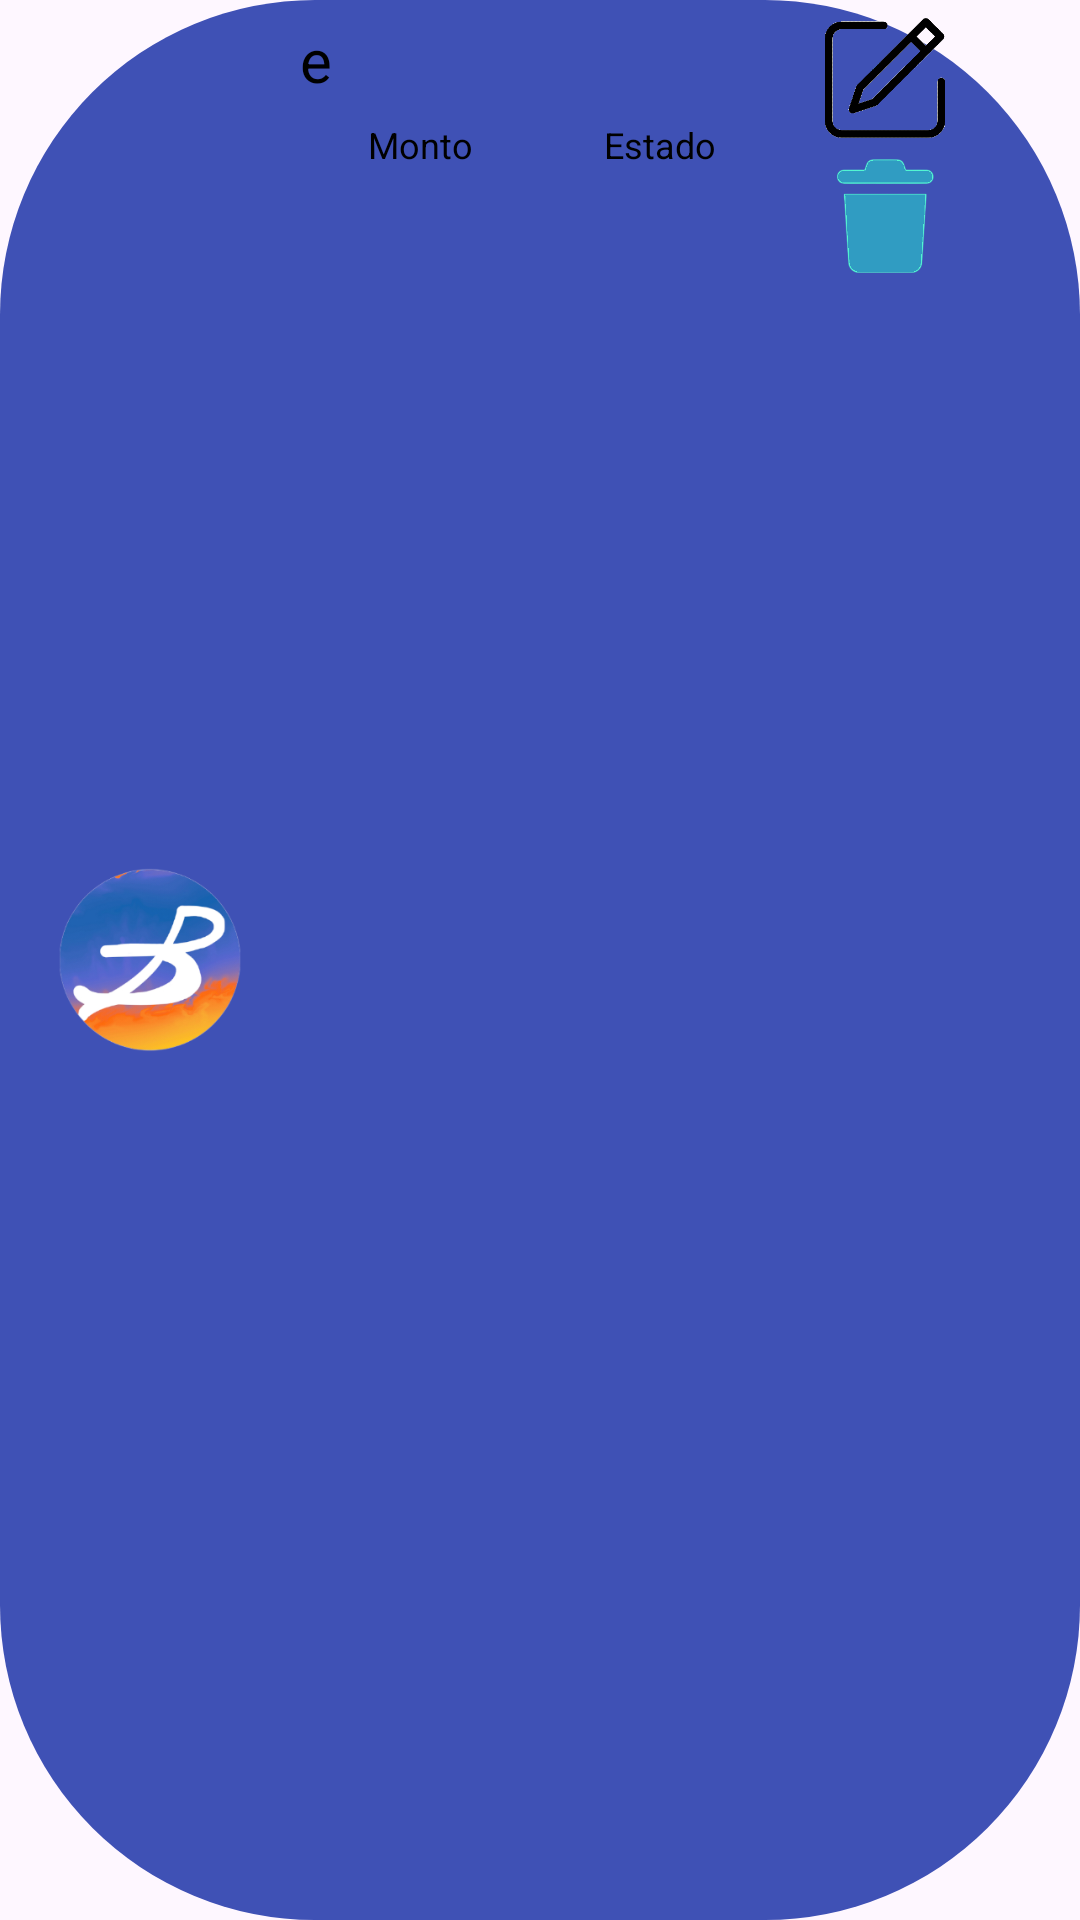

The Android layout XML behind this screen, and the referenced resources:
<!-- AndroidManifest.xml: application theme Theme.Bupacas -->
<!-- res/layout/modelopagos.xml -->
<?xml version="1.0" encoding="utf-8"?>
<LinearLayout xmlns:android="http://schemas.android.com/apk/res/android"
    android:layout_width="345dp"
    android:background="@drawable/colorb3"
    android:orientation="horizontal"
    android:layout_marginTop="20dp"
    android:layout_gravity="center_horizontal"
    android:layout_height="100dp">
    <ImageView
        android:layout_width="100dp"
        android:layout_height="100dp"
        android:id="@+id/icono"
        android:layout_gravity="center"
        android:src="@drawable/logo"/>
    <LinearLayout
        android:layout_width="160dp"
        android:layout_height="match_parent"
        android:orientation="vertical">
        <TextView
            android:layout_width="160dp"
            android:layout_height="40dp"
            android:text="e"
            android:gravity="center_vertical"
            android:textColor="#000000"
            android:textSize="20dp"
            android:id="@+id/texto" />

        <LinearLayout
            android:layout_width="match_parent"
            android:layout_height="50dp"
            android:orientation="horizontal">

            <LinearLayout
                android:layout_width="80dp"
                android:orientation="vertical"
                android:layout_height="match_parent">
                <TextView
                    android:layout_width="80dp"
                    android:layout_height="20dp"
                    android:textColor="#000000"
                    android:textSize="12dp"
                    android:gravity="center_horizontal"
                    android:text="Monto"/>

                <TextView
                    android:layout_width="80dp"
                    android:layout_height="20dp"
                    android:textColor="#000000"
                    android:textSize="12dp"
                    android:id="@+id/monto"
                    android:gravity="center_horizontal"
                    android:text=""/>
            </LinearLayout>

            <LinearLayout
                android:layout_width="80dp"
                android:orientation="vertical"
                android:layout_height="match_parent">
                <TextView
                    android:layout_width="80dp"
                    android:layout_height="20dp"
                    android:textColor="#000000"
                    android:textSize="12dp"
                    android:gravity="center_horizontal"
                    android:text="Estado"/>

                <TextView
                    android:layout_width="80dp"
                    android:layout_height="20dp"
                    android:textColor="#000000"
                    android:textSize="12dp"
                    android:id="@+id/estado"
                    android:gravity="center_horizontal"
                    android:text=""/>
            </LinearLayout>




        </LinearLayout>
    </LinearLayout>
    <LinearLayout
        android:layout_width="match_parent"
        android:layout_height="match_parent"
        android:orientation="vertical">
        <ImageView
            android:layout_width="70dp"
            android:layout_height="40dp"
            android:layout_marginTop="6sp"
            android:src="@drawable/editar"
            android:id="@+id/editar"/>

        <ImageView
            android:layout_width="70dp"
            android:layout_height="40dp"
            android:layout_marginTop="6sp"
            android:src="@drawable/basurita3"
            android:id="@+id/basura"/>
    </LinearLayout>
</LinearLayout>
<!-- resources referenced by this layout -->
<resources>
  <!-- drawable basurita3: png bitmap (drawable, 12487 bytes) -->
  <!-- drawable colorb3 (drawable) -->
  <shape xmlns:android="http://schemas.android.com/apk/res/android">
      <solid android:color="#3F51B5"/>
      <corners android:radius="105dp"/>
  </shape>
  <!-- drawable editar: png bitmap (drawable, 6855 bytes) -->
  <!-- drawable logo: png bitmap (drawable, 71475 bytes) -->
  <style name="Theme.Bupacas" parent="Base.Theme.Bupacas" />
  <style name="Base.Theme.Bupacas" parent="Theme.Material3.DayNight.NoActionBar">
          
          
      </style>
</resources>
